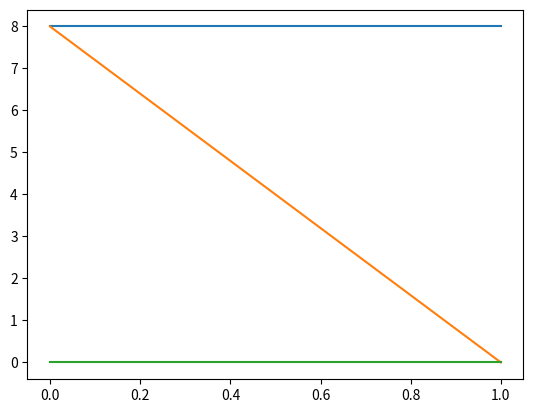

The script that saved this image:
import matplotlib.pyplot as plt
import numpy as np

x1points=np.array([8,8])
y1points=np.array([8,0])
x2points=np.array([0,0])
plt.plot(x1points)
plt.plot(y1points)
plt.plot(x2points)
plt.show()
